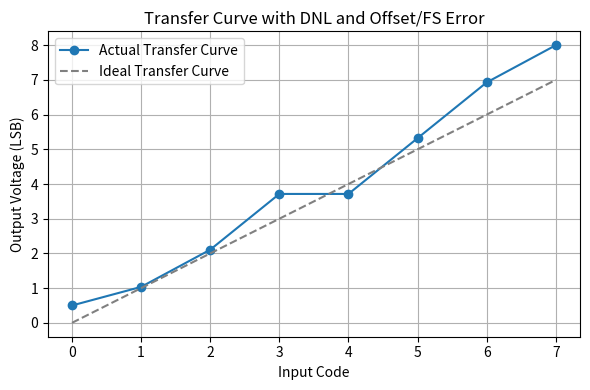

Recreate this plot in Python.
import numpy as np
import matplotlib.pyplot as plt

# 주어진 DNL
dnl = np.array([0, -0.5, 0, 0.5, -1, 0.5, 0.5, 0])

# INL 계산
inl = np.cumsum(dnl)

# 이상적인 DAC 출력 (LSB 기준 누적값)
output_voltage = [0]
for i in range(1, len(dnl)):
    step = 1 + dnl[i]
    output_voltage.append(output_voltage[-1] + step)
output_voltage = np.array(output_voltage)

# Offset 및 Full-Scale Error 반영
offset_error = 0.5  # LSB
fullscale_error = 0.5  # LSB
scale = (7 + fullscale_error) / 7  # 이상적 full scale: 7 LSB → 실제 7.5 LSB
output_with_errors = output_voltage * scale + offset_error

# 코드 값
codes = np.arange(8)

# 그래프 그리기
plt.figure(figsize=(6, 4))
plt.plot(codes, output_with_errors, marker='o', label='Actual Transfer Curve')
plt.plot(codes, codes, linestyle='--', color='gray', label='Ideal Transfer Curve')
plt.title("Transfer Curve with DNL and Offset/FS Error")
plt.xlabel("Input Code")
plt.ylabel("Output Voltage (LSB)")
plt.grid(True)
plt.legend()
plt.tight_layout()
plt.show()
